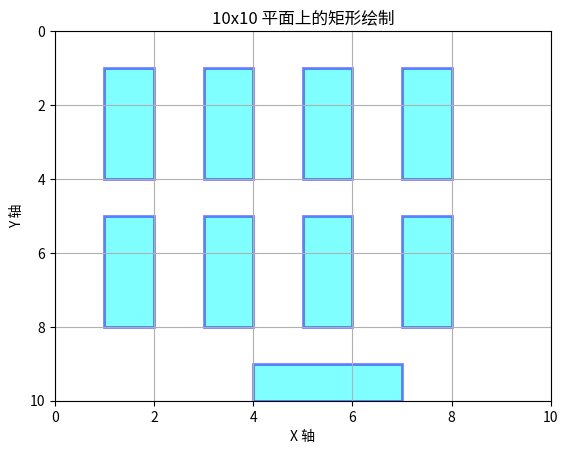

The script that saved this image:
import matplotlib.pyplot as plt
import matplotlib.patches as patches

# 定义矩形数据（左上角坐标 x, y，宽度 width，高度 height）
rectangles = [
    (1, 1, 1, 3),  
    (3, 1, 1, 3),  
    (5, 1, 1, 3),  
    (7, 1, 1, 3),  
    (1, 5, 1, 3),  
    (3, 5, 1, 3),  
    (5, 5, 1, 3),  
    (7, 5, 1, 3), 
    (4, 9, 3, 1), 
]

# 创建绘图
fig, ax = plt.subplots()

# 设置坐标轴范围
ax.set_xlim(0, 10)
ax.set_ylim(0, 10)

# 反转 y 轴，使 (0,0) 在左下角，符合常见坐标系习惯
ax.invert_yaxis()

# 绘制矩形
for (x, y, width, height) in rectangles:
    # matplotlib 的 Rectangle 是以左下角为基准，所以需要调整 y 坐标
    rect = patches.Rectangle((x, y ), width, height, linewidth=2, edgecolor='blue', facecolor='cyan', alpha=0.5)
    ax.add_patch(rect)

# 添加网格和标签
ax.grid(True)
ax.set_xlabel('X 轴')
ax.set_ylabel('Y 轴')
ax.set_title('10x10 平面上的矩形绘制')

# 显示图形
plt.show()
